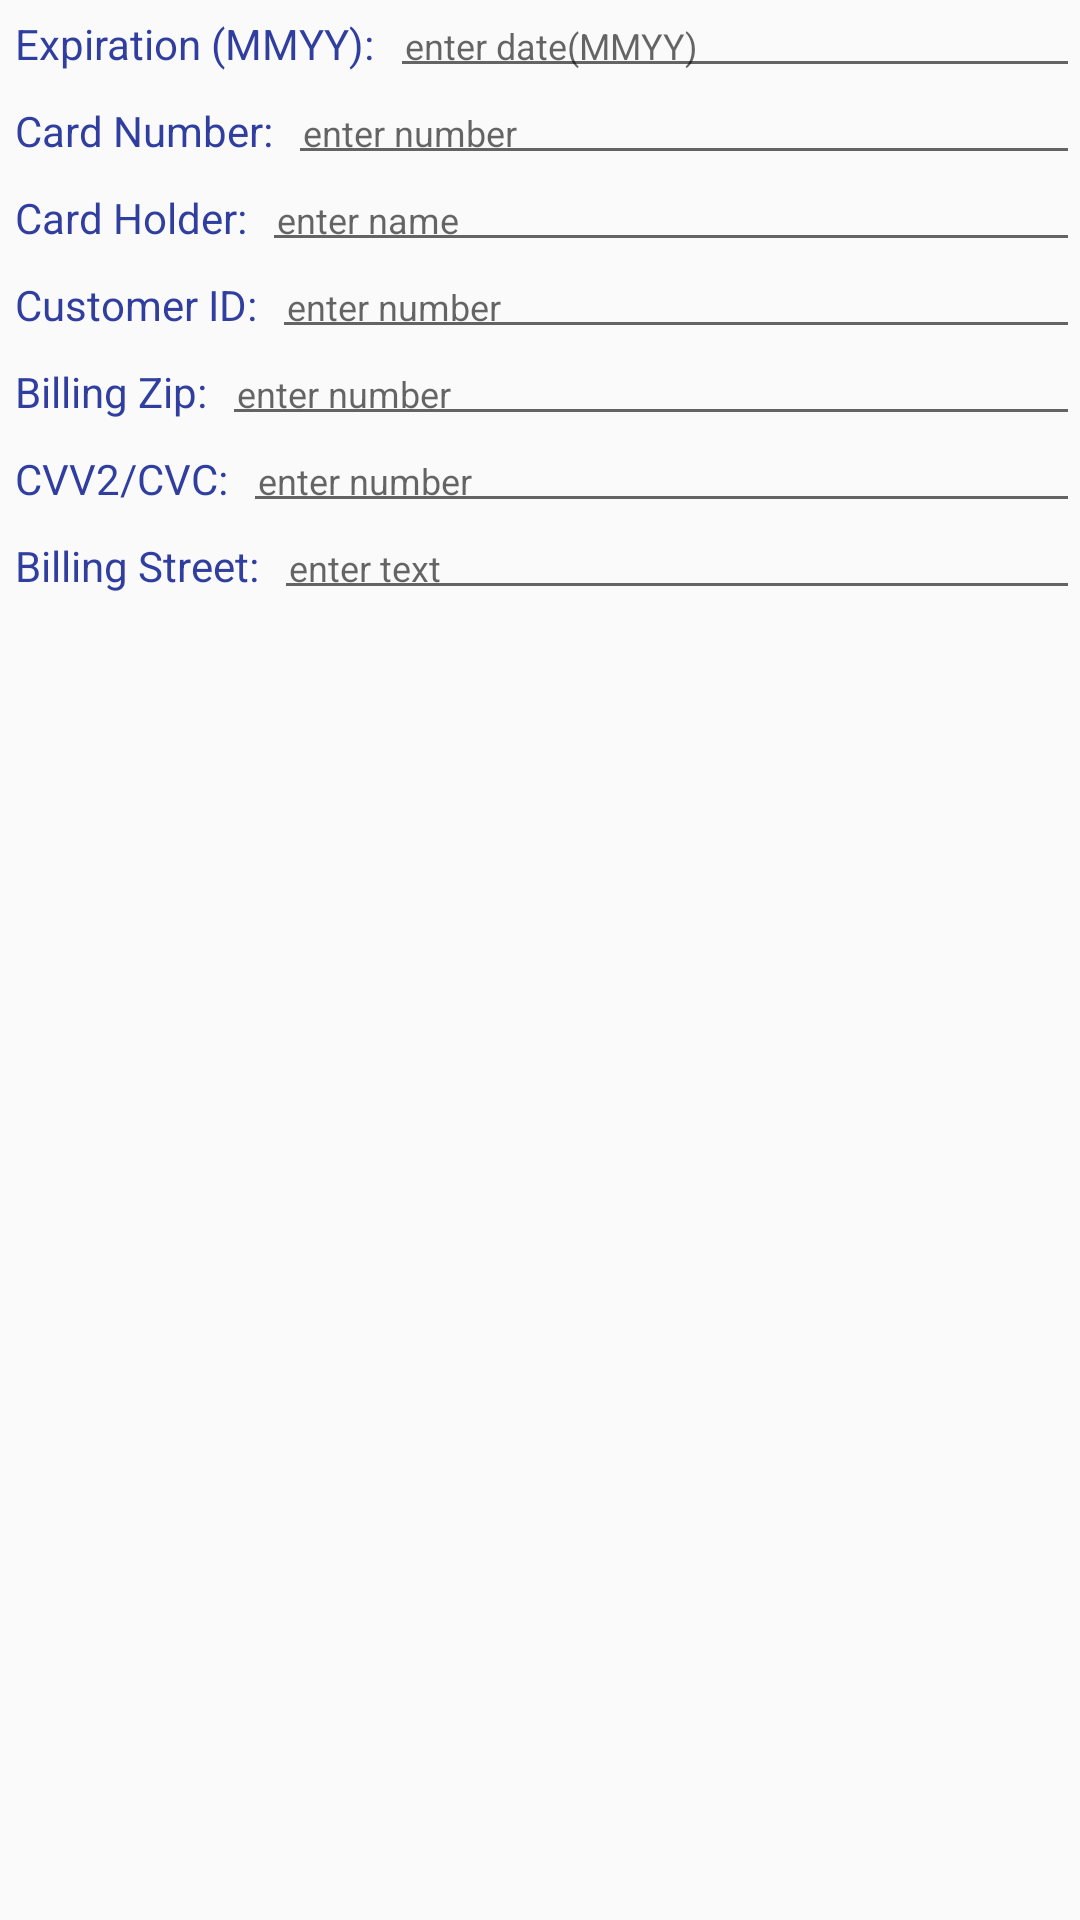

Write the Android layout XML for this screen, with the resource values it uses.
<!-- AndroidManifest.xml: application theme AppTheme -->
<!-- res/layout/layout_storage.xml -->
<?xml version="1.0" encoding="utf-8"?>
<LinearLayout xmlns:android="http://schemas.android.com/apk/res/android"
    android:orientation="vertical" android:layout_width="match_parent"
    android:layout_height="match_parent">
    <LinearLayout
        android:layout_width="match_parent"
        android:layout_height="wrap_content"
        android:orientation="horizontal">
        <TextView
            android:layout_width="wrap_content"
            android:layout_height="wrap_content"
            android:text="Expiration (MMYY):"
            android:textColor="@color/colorPrimaryDark"
            android:padding="5dp"/>
        <EditText
            android:layout_width="match_parent"
            android:layout_height="wrap_content"
            android:hint="enter date(MMYY)"
            android:textColor="@color/colorPrimaryDark"
            android:padding="5dp"
            android:imeOptions="actionNext"
            android:textSize="12sp"
            android:id="@+id/expiration"
            android:inputType="number"/>

    </LinearLayout>
    <LinearLayout
        android:layout_width="match_parent"
        android:layout_height="wrap_content"
        android:orientation="horizontal">
        <TextView
            android:layout_width="wrap_content"
            android:layout_height="wrap_content"
            android:text="Card Number:"
            android:textColor="@color/colorPrimaryDark"
            android:padding="5dp"/>
        <EditText
            android:layout_width="match_parent"
            android:layout_height="wrap_content"
            android:hint="enter number"
            android:textColor="@color/colorPrimaryDark"
            android:padding="5dp"
            android:textSize="12sp"
            android:id="@+id/cardNumber"
            android:imeOptions="actionNext"
            android:inputType="number"/>
    </LinearLayout>
    <LinearLayout
        android:layout_width="match_parent"
        android:layout_height="wrap_content"
        android:orientation="horizontal">
        <TextView
            android:layout_width="wrap_content"
            android:layout_height="wrap_content"
            android:text="Card Holder:"
            android:textColor="@color/colorPrimaryDark"
            android:padding="5dp"/>
        <EditText
            android:layout_width="match_parent"
            android:layout_height="wrap_content"
            android:hint="enter name"
            android:textColor="@color/colorPrimaryDark"
            android:padding="5dp"
            android:textSize="12sp"
            android:inputType="textPersonName"
            android:id="@+id/cardHolder"/>
    </LinearLayout>
    <LinearLayout
        android:layout_width="match_parent"
        android:layout_height="wrap_content"
        android:orientation="horizontal">
        <TextView
            android:layout_width="wrap_content"
            android:layout_height="wrap_content"
            android:textColor="@color/colorPrimaryDark"
            android:text="Customer ID:"
            android:padding="5dp"/>
        <EditText
            android:layout_width="match_parent"
            android:layout_height="wrap_content"
            android:hint="enter number"
            android:textColor="@color/colorPrimaryDark"
            android:padding="5dp"
            android:inputType="textPersonName"
            android:textSize="12sp"
            android:id="@+id/customerid"/>
    </LinearLayout>
    <LinearLayout
        android:layout_width="match_parent"
        android:layout_height="wrap_content"
        android:orientation="horizontal">
        <TextView
            android:layout_width="wrap_content"
            android:layout_height="wrap_content"
            android:text="Billing Zip:"
            android:textColor="@color/colorPrimaryDark"
            android:padding="5dp"/>
        <EditText
            android:layout_width="match_parent"
            android:layout_height="wrap_content"
            android:hint="enter number"
            android:textColor="@color/colorPrimaryDark"
            android:padding="5dp"
            android:textSize="12sp"
            android:id="@+id/billingzip"
            android:inputType="number"/>
    </LinearLayout>
    <LinearLayout
        android:layout_width="match_parent"
        android:layout_height="wrap_content"
        android:orientation="horizontal">
        <TextView
            android:layout_width="wrap_content"
            android:layout_height="wrap_content"
            android:text="CVV2/CVC:"
            android:textColor="@color/colorPrimaryDark"
            android:padding="5dp"/>
        <EditText
            android:layout_width="match_parent"
            android:layout_height="wrap_content"
            android:hint="enter number"
            android:textColor="@color/colorPrimaryDark"
            android:padding="5dp"
            android:textSize="12sp"
            android:id="@+id/cvv2cvc"
            android:inputType="number"/>
    </LinearLayout>
    <LinearLayout
        android:layout_width="match_parent"
        android:layout_height="wrap_content"
        android:orientation="horizontal">
        <TextView
            android:layout_width="wrap_content"
            android:layout_height="wrap_content"
            android:text="Billing Street:"
            android:textColor="@color/colorPrimaryDark"
            android:padding="5dp"/>
        <EditText
            android:layout_width="match_parent"
            android:layout_height="wrap_content"
            android:hint="enter text"
            android:textColor="@color/colorPrimaryDark"
            android:padding="5dp"
            android:textSize="12sp"
            android:inputType="textPersonName"
            android:id="@+id/billingst"/>
    </LinearLayout>

</LinearLayout>
<!-- resources referenced by this layout -->
<resources>
  <color name="colorPrimaryDark">#303F9F</color>
  <style name="AppTheme" parent="Theme.AppCompat.Light.DarkActionBar">
          
          <item name="colorPrimary">@color/colorPrimary</item>
          <item name="colorPrimaryDark">@color/colorPrimaryDark</item>
          <item name="colorAccent">@color/colorAccent</item>
      </style>
  <color name="colorPrimary">#3F51B5</color>
  <color name="colorAccent">#FF4081</color>
</resources>
